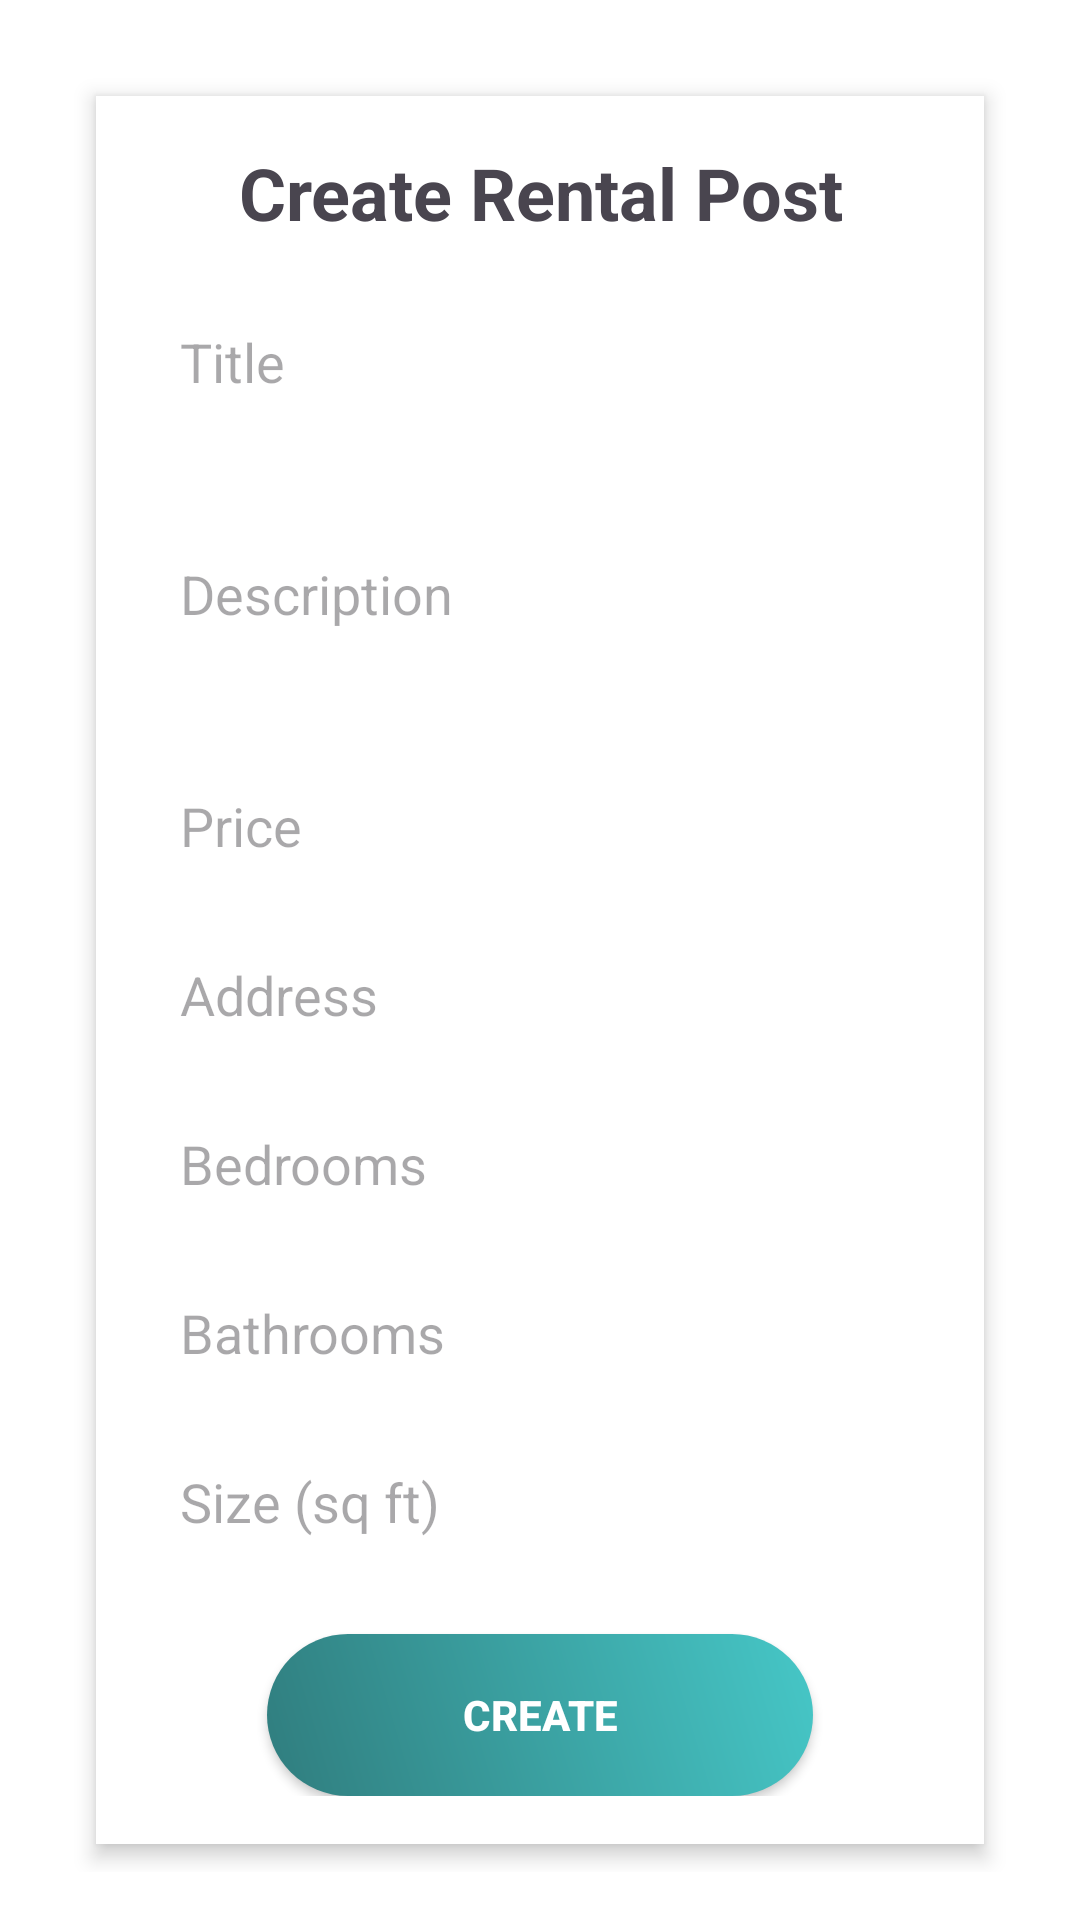

Write the Android layout XML for this screen, with the resource values it uses.
<!-- AndroidManifest.xml: application theme Theme.RentEase -->
<!-- res/layout/layout_create_post.xml -->
<?xml version="1.0" encoding="utf-8"?>
<ScrollView xmlns:android="http://schemas.android.com/apk/res/android"
    android:layout_width="match_parent"
    android:layout_height="match_parent"
    android:padding="16dp">

    <LinearLayout
        android:layout_width="match_parent"
        android:layout_height="wrap_content"
        android:orientation="vertical"
        android:padding="16dp"
        android:background="@color/white"
        android:elevation="4dp"
        android:layout_margin="16dp">

        <TextView
            android:layout_width="match_parent"
            android:layout_height="wrap_content"
            android:text="Create Rental Post"
            android:textSize="24sp"
            android:textStyle="bold"
            android:gravity="center"
            android:paddingBottom="16dp"/>

        <EditText
            android:id="@+id/et_title"
            android:layout_width="match_parent"
            android:layout_height="wrap_content"
            android:hint="Title"
            android:inputType="text"
            android:padding="12dp"
            android:background="@drawable/edit_text_background"/>

        <EditText
            android:id="@+id/et_description"
            android:layout_width="match_parent"
            android:layout_height="wrap_content"
            android:hint="Description"
            android:inputType="textMultiLine"
            android:minLines="3"
            android:padding="12dp"
            android:background="@drawable/edit_text_background"
            android:layout_marginTop="8dp"/>

        <EditText
            android:id="@+id/et_price"
            android:layout_width="match_parent"
            android:layout_height="wrap_content"
            android:hint="Price"
            android:inputType="numberDecimal"
            android:padding="12dp"
            android:background="@drawable/edit_text_background"
            android:layout_marginTop="8dp"/>

        <EditText
            android:id="@+id/et_address"
            android:layout_width="match_parent"
            android:layout_height="wrap_content"
            android:hint="Address"
            android:inputType="text"
            android:padding="12dp"
            android:background="@drawable/edit_text_background"
            android:layout_marginTop="8dp"/>

        <EditText
            android:id="@+id/et_bedrooms"
            android:layout_width="match_parent"
            android:layout_height="wrap_content"
            android:hint="Bedrooms"
            android:inputType="number"
            android:padding="12dp"
            android:background="@drawable/edit_text_background"
            android:layout_marginTop="8dp"/>

        <EditText
            android:id="@+id/et_bathrooms"
            android:layout_width="match_parent"
            android:layout_height="wrap_content"
            android:hint="Bathrooms"
            android:inputType="number"
            android:padding="12dp"
            android:background="@drawable/edit_text_background"
            android:layout_marginTop="8dp"/>

        <EditText
            android:id="@+id/et_size"
            android:layout_width="match_parent"
            android:layout_height="wrap_content"
            android:hint="Size (sq ft)"
            android:inputType="numberDecimal"
            android:padding="12dp"
            android:background="@drawable/edit_text_background"
            android:layout_marginTop="8dp"/>










        <Button
            android:id="@+id/btnCreatePost"
            android:layout_width="wrap_content"
            android:layout_height="wrap_content"
            android:layout_gravity="center_horizontal"
            android:layout_marginTop="20dp"
            android:background="@drawable/login_button_bk"
            android:onClick="clickedSignIn"
            android:text="Create"
            android:textColor="@color/white"
            android:textStyle="bold"/>
    </LinearLayout>
</ScrollView>
<!-- resources referenced by this layout -->
<resources>
  <color name="primary_color">#307D7E</color>
  <color name="white">#FFFFFFFF</color>
  <!-- drawable edit_text_background (drawable) -->
  <?xml version="1.0" encoding="utf-8"?>
  <shape xmlns:android="http://schemas.android.com/apk/res/android">
      <solid android:color="@android:color/white"/>
      <stroke android:width="1dp" android:color="@android:color/background_light"/>
      <corners android:radius="4dp"/>
      <padding android:left="10dp" android:top="10dp" android:right="10dp" android:bottom="10dp"/>
  </shape>
  <!-- drawable login_button_bk (drawable) -->
  <?xml version="1.0" encoding="utf-8"?>
  <shape xmlns:android="http://schemas.android.com/apk/res/android" android:shape="rectangle" >
      <corners
          android:radius="27dp"
          />
      <gradient
          android:angle="45"
          android:centerX="35%"
          android:startColor="#307D7E"
          android:endColor="#46C7C7"
          android:type="linear"
          />
      <size
          android:width="182dp"
          android:height="54dp"
          />
  </shape>
  <style name="Theme.RentEase" parent="Base.Theme.RentEase" />
  <style name="Base.Theme.RentEase" parent="Theme.Material3.DayNight.NoActionBar">
          
          
          <item name="android:statusBarColor">@color/primary_color</item>
          <item name="android:windowBackground">@color/white</item>
      </style>
</resources>
